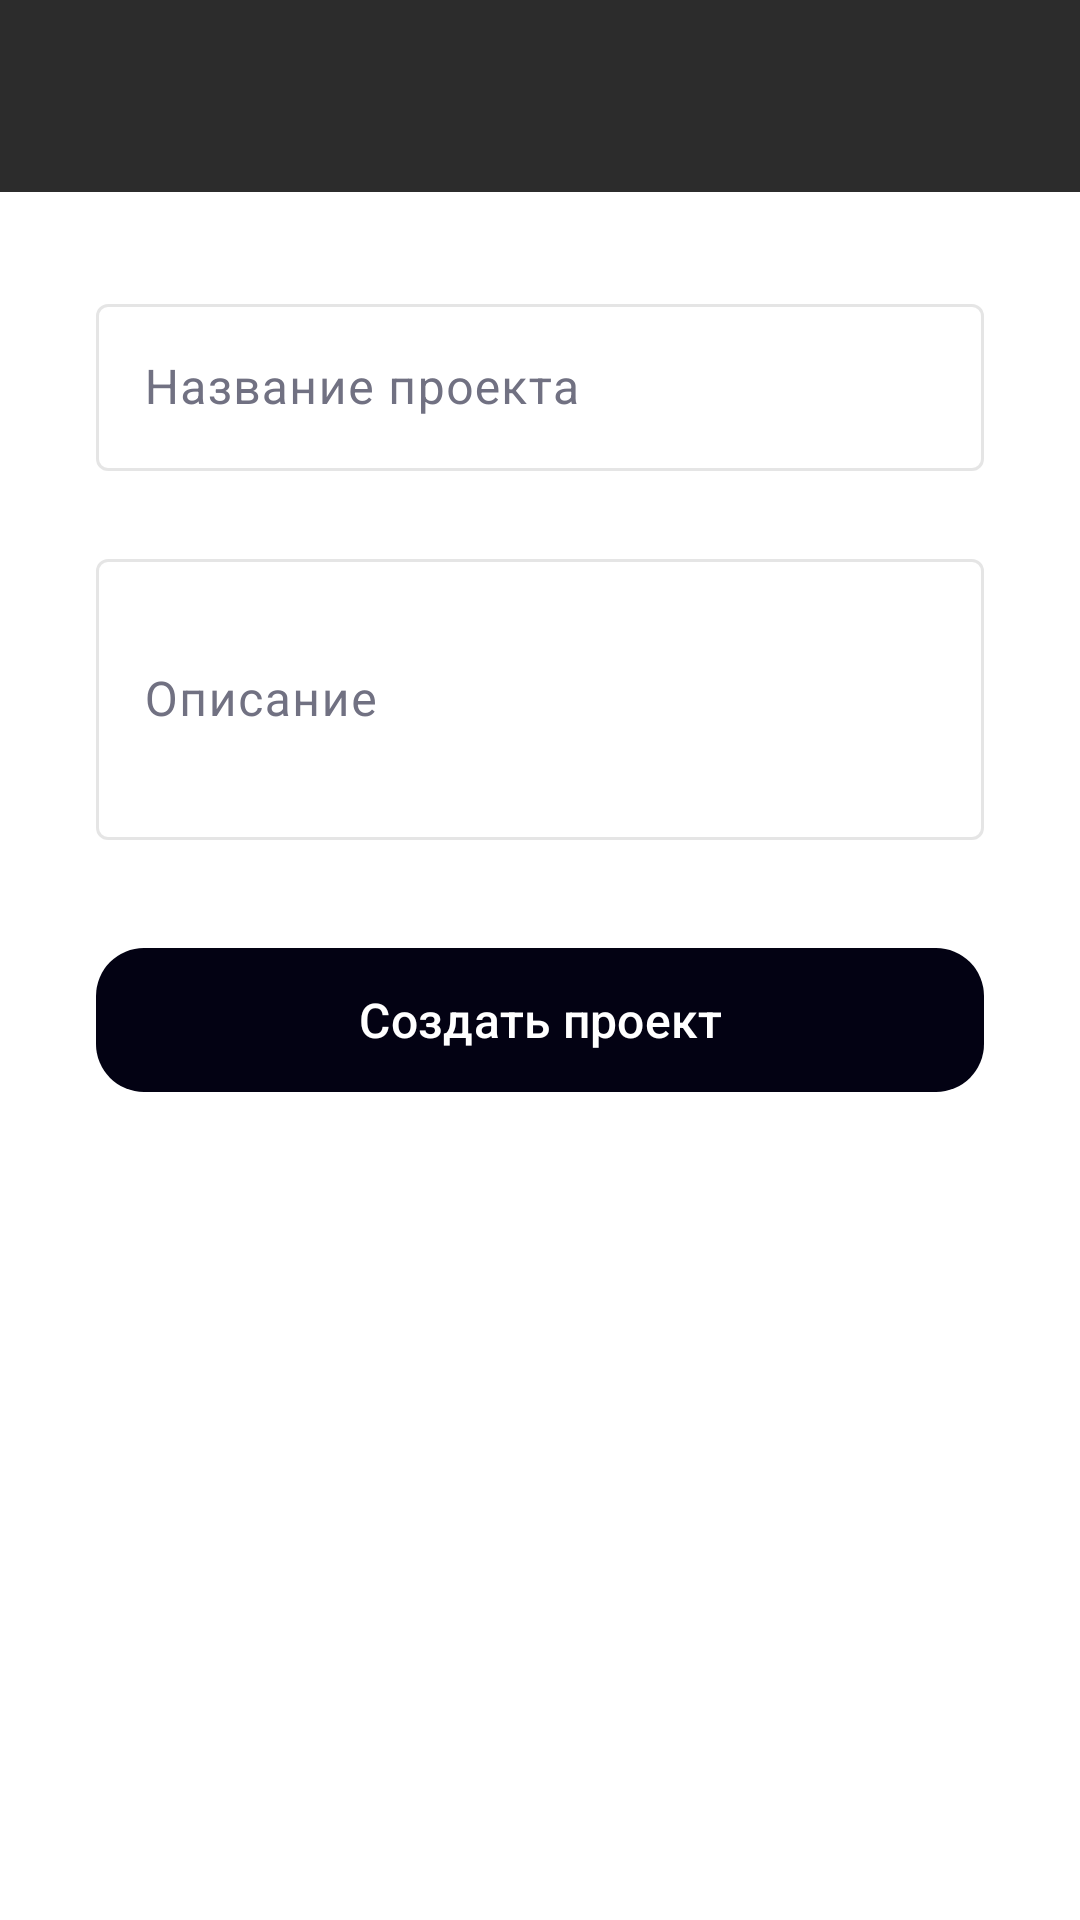

Write the Android layout XML for this screen, with the resource values it uses.
<!-- AndroidManifest.xml: application theme Theme.FlowchartEditorClient -->
<!-- res/layout/activity_create_project.xml -->
<?xml version="1.0" encoding="utf-8"?>
<androidx.coordinatorlayout.widget.CoordinatorLayout xmlns:android="http://schemas.android.com/apk/res/android"
    xmlns:app="http://schemas.android.com/apk/res-auto"
    android:layout_width="match_parent"
    android:layout_height="match_parent"
    android:background="@drawable/bg_dark_gray">

    <com.google.android.material.appbar.AppBarLayout
        android:layout_width="match_parent"
        android:layout_height="wrap_content"
        android:background="@drawable/toolbar_dark_gray"
        android:elevation="4dp">

        <com.google.android.material.appbar.MaterialToolbar
            android:id="@+id/toolbar"
            android:title="Создать проект"
            android:layout_width="match_parent"
            android:layout_height="?attr/actionBarSize"
            android:background="@drawable/toolbar_dark_gray"
            app:titleTextColor="#FFFFFF"
            app:navigationIconTint="#FFFFFF"/>

    </com.google.android.material.appbar.AppBarLayout>

    <androidx.core.widget.NestedScrollView
        android:layout_width="match_parent"
        android:layout_height="match_parent"
        app:layout_behavior="@string/appbar_scrolling_view_behavior">

        <LinearLayout
            android:orientation="vertical"
            android:padding="32dp"
            android:layout_width="match_parent"
            android:layout_height="wrap_content">

            
            <com.google.android.material.textfield.TextInputLayout
                android:hint="Название проекта"
                android:layout_width="match_parent"
                android:layout_height="wrap_content"
                style="@style/Widget.Material3.TextInputLayout.OutlinedBox">

                <com.google.android.material.textfield.TextInputEditText
                    android:id="@+id/etProjectName"
                    android:layout_width="match_parent"
                    android:layout_height="wrap_content"/>

            </com.google.android.material.textfield.TextInputLayout>

            <com.google.android.material.textfield.TextInputLayout
                android:hint="Описание"
                android:layout_marginTop="24dp"
                android:layout_width="match_parent"
                android:layout_height="wrap_content"
                style="@style/Widget.Material3.TextInputLayout.OutlinedBox">

                <com.google.android.material.textfield.TextInputEditText
                    android:id="@+id/etProjectDescription"
                    android:layout_width="match_parent"
                    android:layout_height="wrap_content"
                    android:inputType="textMultiLine"
                    android:minLines="3"
                    android:maxLines="5"/>

            </com.google.android.material.textfield.TextInputLayout>

            <com.google.android.material.button.MaterialButton
                android:id="@+id/btnCreate"
                android:text="Создать проект"
                android:layout_width="match_parent"
                android:layout_height="wrap_content"
                android:layout_marginTop="32dp"
                android:minHeight="56dp"
                android:textSize="16sp"
                app:cornerRadius="16dp"
                style="@style/Widget.FlowchartEditorClient.Button"/>

        </LinearLayout>

    </androidx.core.widget.NestedScrollView>

</androidx.coordinatorlayout.widget.CoordinatorLayout>
<!-- resources referenced by this layout -->
<resources>
  <!-- drawable toolbar_dark_gray (drawable) -->
  <?xml version="1.0" encoding="utf-8"?>
  <shape xmlns:android="http://schemas.android.com/apk/res/android">
      <solid android:color="#2C2C2C" />
  </shape>
  <style name="Theme.FlowchartEditorClient" parent="Base.Theme.FlowchartEditorClient" />
  <style name="Base.Theme.FlowchartEditorClient" parent="Theme.Material3.DayNight.NoActionBar">
          
          <item name="colorPrimary">@color/colorPrimary</item>
          <item name="colorOnPrimary">@color/colorOnPrimary</item>
          <item name="colorPrimaryContainer">@color/colorPrimaryContainer</item>
          <item name="colorOnPrimaryContainer">@color/colorOnPrimaryContainer</item>
  
          <item name="colorSecondary">@color/colorSecondary</item>
          <item name="colorOnSecondary">@color/colorOnSecondary</item>
          <item name="colorSecondaryContainer">@color/colorSecondaryContainer</item>
          <item name="colorOnSecondaryContainer">@color/colorOnSecondaryContainer</item>
  
          <item name="colorTertiary">@color/colorTertiary</item>
          <item name="colorOnTertiary">@color/colorOnTertiary</item>
          <item name="colorTertiaryContainer">@color/colorTertiaryContainer</item>
          <item name="colorOnTertiaryContainer">@color/colorOnTertiaryContainer</item>
  
          <item name="android:colorBackground">@color/colorBackground</item>
          <item name="colorOnBackground">@color/colorOnBackground</item>
          <item name="colorSurface">@color/colorSurface</item>
          <item name="colorOnSurface">@color/colorOnSurface</item>
          <item name="colorSurfaceVariant">@color/colorSurfaceVariant</item>
          <item name="colorOnSurfaceVariant">@color/colorOnSurfaceVariant</item>
          <item name="colorOutline">@color/colorOutline</item>
  
          <item name="colorError">@color/colorError</item>
          <item name="colorOnError">@color/colorOnError</item>
          <item name="colorErrorContainer">@color/colorErrorContainer</item>
          <item name="colorOnErrorContainer">@color/colorOnErrorContainer</item>
      </style>
  <color name="colorPrimary">#030213</color>
  <color name="colorOnPrimary">#FFFFFF</color>
  <color name="colorPrimaryContainer">#E0E7FF</color>
  <color name="colorOnPrimaryContainer">#030213</color>
  <color name="colorSecondary">#ECEFF4</color>
  <color name="colorOnSecondary">#030213</color>
  <color name="colorSecondaryContainer">#ECEFF4</color>
  <color name="colorOnSecondaryContainer">#030213</color>
  <color name="colorTertiary">#3B82F6</color>
  <color name="colorOnTertiary">#FFFFFF</color>
  <color name="colorTertiaryContainer">#DBEAFE</color>
  <color name="colorOnTertiaryContainer">#1E40AF</color>
  <color name="colorBackground">#FFFFFF</color>
  <color name="colorOnBackground">#242424</color>
  <color name="colorSurface">#FFFFFF</color>
  <color name="colorOnSurface">#242424</color>
  <color name="colorSurfaceVariant">#ECECF0</color>
  <color name="colorOnSurfaceVariant">#717182</color>
  <color name="colorOutline">#1A000000</color>
  <color name="colorError">#D4183D</color>
  <color name="colorOnError">#FFFFFF</color>
  <color name="colorErrorContainer">#FEE2E2</color>
  <color name="colorOnErrorContainer">#991F1F</color>
</resources>
